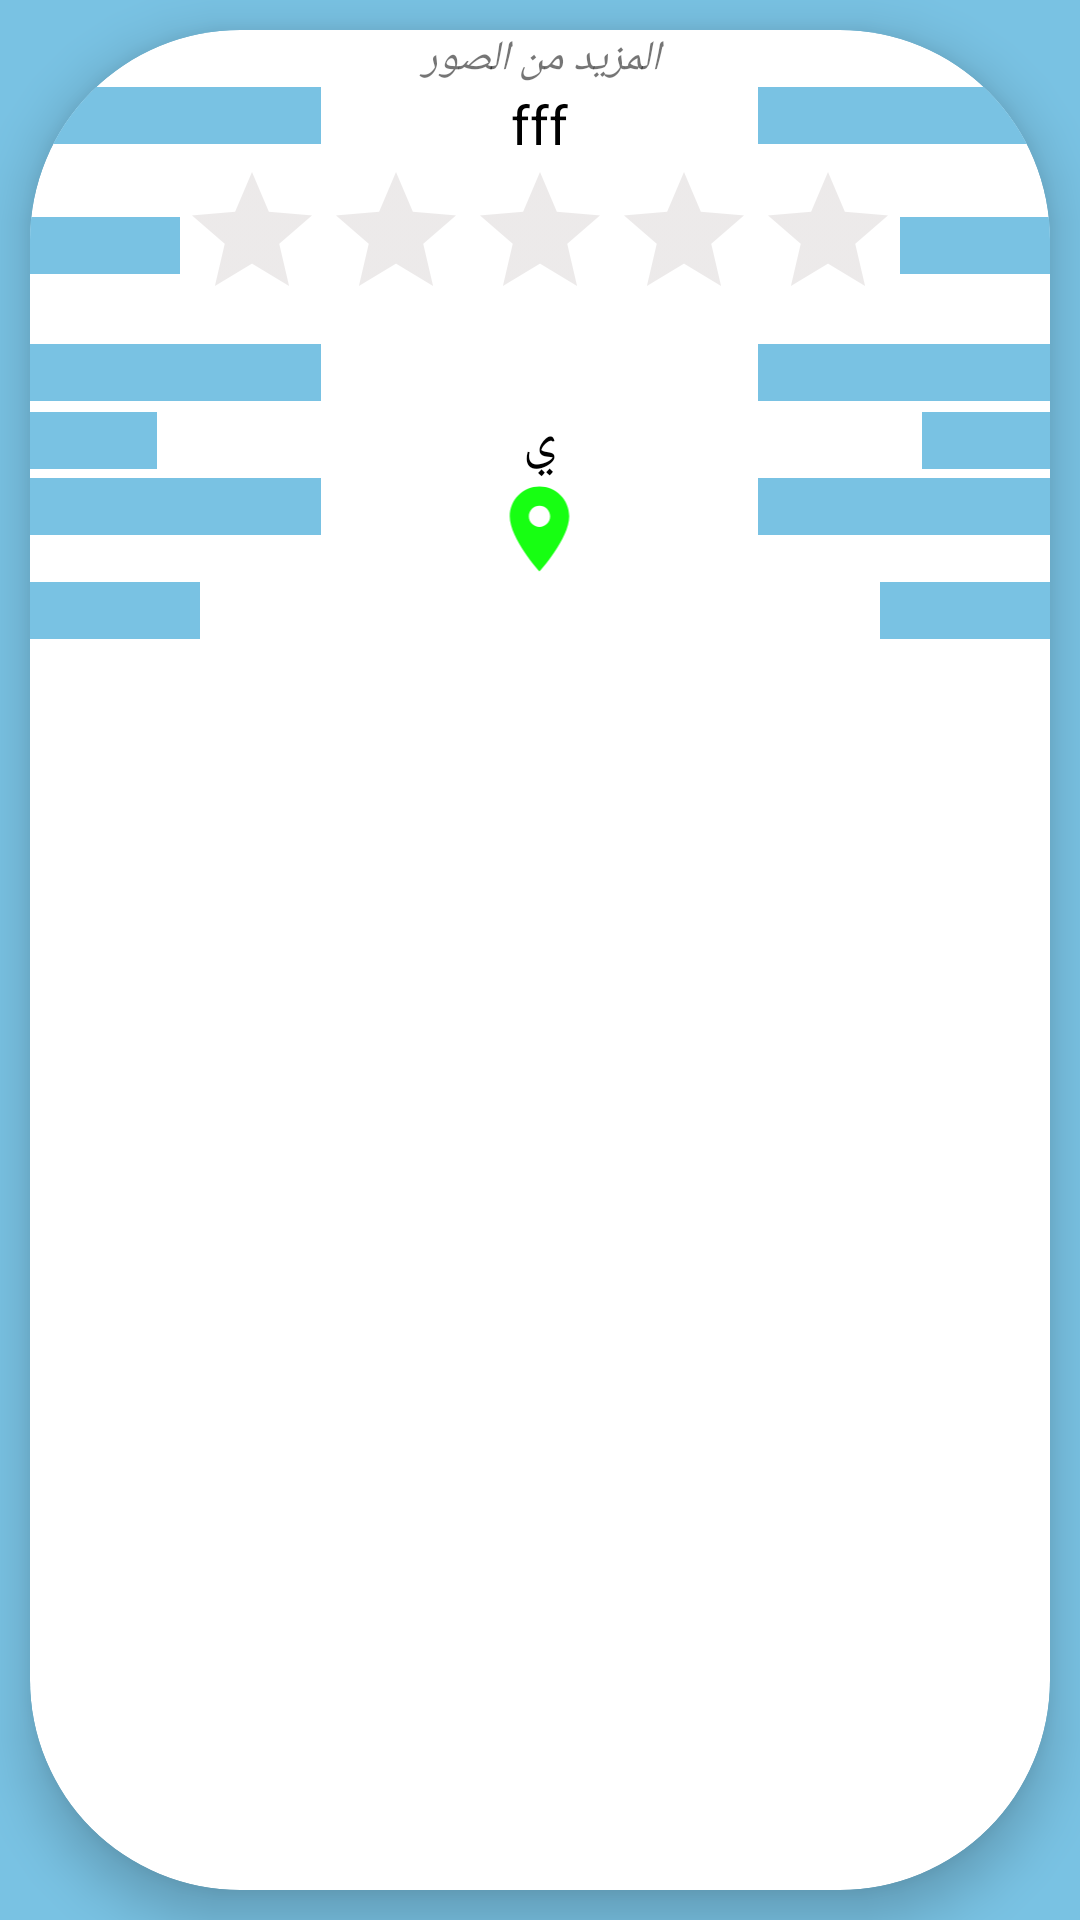

Layout XML and referenced resources for this Android screen:
<!-- AndroidManifest.xml: application theme AppTheme -->
<!-- res/layout/split_home_user.xml -->
<?xml version="1.0" encoding="utf-8"?>
<LinearLayout xmlns:android = "http://schemas.android.com/apk/res/android"
    xmlns:app = "http://schemas.android.com/apk/res-auto"
    xmlns:tools = "http://schemas.android.com/tools"
    android:layout_width = "match_parent"
    android:layout_height = "wrap_content"

    android:background = "#79C2E3"
    android:orientation = "vertical">

<androidx.cardview.widget.CardView
    android:layout_width = "match_parent"
     android:layout_margin="10dp"
    app:cardCornerRadius="70dp"
    app:cardElevation="10dp"
    android:layout_height = "match_parent" ><LinearLayout
    android:layout_width = "match_parent"
    android:layout_height = "match_parent"
    android:orientation = "vertical">
            <TextView
                android:id = "@+id/text_more_photo"
                android:layout_width = "match_parent"
                android:gravity="center"
                android:textStyle="italic"
                android:layout_height = "wrap_content"
                android:text = "المزيد من الصور" /><LinearLayout
                android:layout_width = "match_parent"
                android:layout_height = "wrap_content"

                android:orientation = "vertical">



                    <ImageView
                        android:id = "@+id/imageView1_user"
                        android:layout_width = "match_parent"
                        android:layout_height = "match_parent"
                        android:layout_gravity = "center"
                        tools:srcCompat = "@tools:sample/avatars" />
                <HorizontalScrollView
                        android:layout_width = "match_parent"

                        android:layout_height = "match_parent"
                        android:visibility = "gone">
                    <LinearLayout
                        android:layout_width = "wrap_content"
                        android:layout_height = "match_parent"

                        android:orientation = "horizontal">
                        <ImageView
                        android:id = "@+id/imageView2_user"
                        android:layout_width = "match_parent"
                        android:layout_height = "match_parent"
                        android:layout_gravity = "center"
                        tools:srcCompat = "@tools:sample/avatars" /><ImageView
                        android:id = "@+id/imageView3_user"
                        android:layout_width = "match_parent"
                        android:layout_height = "match_parent"
                        android:layout_gravity = "center"
                        tools:srcCompat = "@tools:sample/avatars" />
                    </LinearLayout></HorizontalScrollView>
                <LinearLayout
                android:layout_width = "match_parent"
                android:layout_height = "match_parent"

                android:orientation = "vertical">
            <LinearLayout
                android:layout_width = "match_parent"
                android:layout_height = "wrap_content"
                android:orientation = "horizontal">
            <TextView
                android:background="#79C2E3"
                android:layout_width = "0dp"
                android:layout_height = "wrap_content"
                android:layout_weight = "2" /><TextView
                android:id = "@+id/name_hotel_user"
                android:layout_width = "0dp"
                android:gravity="center"
                android:layout_height = "wrap_content"
                android:layout_gravity = "center"
                android:layout_weight = "3"
                android:text = "fff"
                android:textColor = "#000"
                android:textSize = "18sp" />
                <TextView
                android:background="#79C2E3"
                android:layout_width = "0dp"
                android:layout_height = "wrap_content"
                android:layout_weight = "2" />
                </LinearLayout><LinearLayout
                    android:layout_width = "match_parent"
                    android:layout_height = "match_parent"
                    android:orientation = "horizontal">
            <TextView

                android:layout_width = "0dp"
                android:layout_gravity="center"
                android:background="#79C2E3"
                android:layout_height = "wrap_content"
                android:layout_weight = "1" /><RatingBar
                    android:id = "@+id/ratingBar_user"
                    android:layout_width = "wrap_content"
                    android:layout_height = "wrap_content"
                    android:layout_gravity = "center"

                    android:isIndicator = "true"
                    android:numStars = "5"
                    android:stepSize = "1"
                    android:theme = "@style/RatingBar" /><TextView

                    android:background="#79C2E3"
                    android:layout_width = "0dp"
                    android:layout_gravity="center"
                    android:layout_height = "wrap_content"
                    android:layout_weight = "1"
                    /></LinearLayout><LinearLayout
                    android:layout_width = "match_parent"
                    android:layout_height = "match_parent"
                    android:orientation = "horizontal">
            <TextView
                android:id = "@+id/textView52"
                android:layout_width = "0dp"
                android:layout_height = "wrap_content"
                android:layout_weight = "2"
                android:background = "#79C2E3" /><TextView
                    android:id = "@+id/country_user"
                    android:layout_width = "wrap_content"
                    android:layout_height = "wrap_content"
                    android:layout_weight = "3"
                    android:gravity = "center"
                    android:textColor = "#000"
                    android:textSize = "18sp" /><TextView
                    android:id = "@+id/textView51"
                    android:layout_width = "0dp"
                    android:layout_height = "wrap_content"
                    android:layout_weight = "2"
                    android:background = "#79C2E3" /></LinearLayout><LinearLayout
                    android:layout_width = "match_parent"
                    android:layout_height = "match_parent"
                    android:orientation = "horizontal">
            <TextView

                android:id = "@+id/textView54"
                android:layout_width = "0dp"
                android:layout_height = "wrap_content"
                android:layout_gravity = "center"
                android:layout_weight = "1"
                android:background = "#79C2E3" /><TextView
                    android:id = "@+id/city_user"
                    android:layout_width = "0dp"
                    android:layout_height = "wrap_content"
                    android:layout_weight = "6"

                    android:gravity = "center"
                    android:text = "ي"
                    android:textColor = "#000"
                    android:textSize = "18sp" /><TextView

                    android:id = "@+id/textView53"
                    android:layout_width = "0dp"
                    android:layout_height = "wrap_content"
                    android:layout_gravity = "center"
                    android:layout_weight = "1"
                    android:background = "#79C2E3" /></LinearLayout><LinearLayout
                    android:layout_width = "match_parent"
                    android:layout_height = "match_parent"
                    android:orientation = "horizontal">
            <TextView
                android:id = "@+id/textView56"
                android:layout_width = "0dp"
                android:layout_height = "wrap_content"
                android:layout_weight = "1"
                android:background = "#79C2E3" /><ImageView
                    android:id = "@+id/but_user"

                    android:layout_width = "0dp"
                    android:layout_height = "wrap_content"
                    android:layout_gravity = "center"
                    android:layout_weight = "1.50"

                    android:src = "@drawable/ic_location" /><TextView
                    android:id = "@+id/textView55"
                    android:layout_width = "0dp"
                    android:layout_height = "wrap_content"
                    android:layout_weight = "1"
                    android:background = "#79C2E3" /></LinearLayout><LinearLayout
                    android:layout_width = "match_parent"
                    android:layout_height = "match_parent"
                    android:orientation = "horizontal">
            <TextView

                android:id = "@+id/textView58"
                android:layout_width = "0dp"
                android:layout_height = "wrap_content"
                android:layout_gravity = "center"
                android:layout_weight = "1.50"
                android:background = "#79C2E3" /><TextView
                    android:id = "@+id/text_eve"
                    android:layout_width = "0dp"
                    android:layout_height = "wrap_content"
                    android:layout_weight = "6"
                    android:gravity = "center"
                    android:textColor = "#000"
                    android:textSize = "15sp" /><TextView

                    android:id = "@+id/textView57"
                    android:layout_width = "0dp"
                    android:layout_height = "wrap_content"
                    android:layout_gravity = "center"
                    android:layout_weight = "1.50"
                    android:background = "#79C2E3" /></LinearLayout></LinearLayout>

                    </LinearLayout></LinearLayout></androidx.cardview.widget.CardView>


    </LinearLayout>
<!-- resources referenced by this layout -->
<resources>
  <!-- drawable ic_location (drawable) -->
  <vector android:height="34dp" android:tint="#17FF12"
      android:viewportHeight="24" android:viewportWidth="24"
      android:width="34dp" xmlns:android="http://schemas.android.com/apk/res/android">
      <path android:fillColor="@android:color/white" android:pathData="M12,2C8.13,2 5,5.13 5,9c0,5.25 7,13 7,13s7,-7.75 7,-13c0,-3.87 -3.13,-7 -7,-7zM12,11.5c-1.38,0 -2.5,-1.12 -2.5,-2.5s1.12,-2.5 2.5,-2.5 2.5,1.12 2.5,2.5 -1.12,2.5 -2.5,2.5z"/>
  </vector>
  <style name="RatingBar" parent="Theme.AppCompat">
      <item name="colorControlNormal">#C1B9B9</item>
      <item name="colorControlActivated">#FFC107</item>
  </style>
  <style name="AppTheme" parent="Theme.AppCompat.Light.NoActionBar">
        
          <item name="colorPrimary">@color/colorPrimary</item>
        <item name="colorPrimaryDark">@color/colorPrimaryDark</item>
        <item name="colorAccent">@color/colorAccent</item>
    </style>
  <color name="colorPrimary">#6200EE</color>
  <color name="colorPrimaryDark">#3700B3</color>
  <color name="colorAccent">#03DAC5</color>
</resources>
